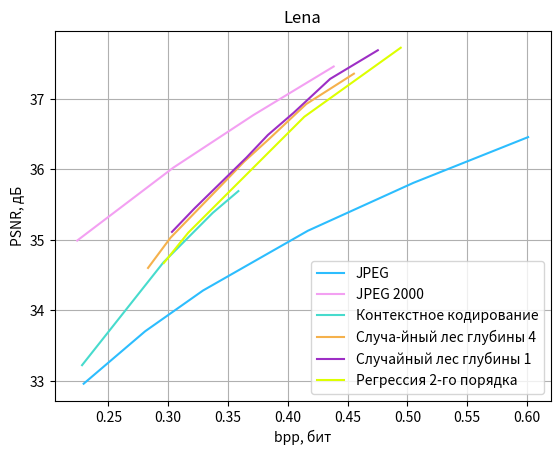

Generate this figure with matplotlib:
import numpy as np
from matplotlib import pyplot as plt

CB91_Blue = '#2CBDFE'
CB91_Purple = '#9D2EC5'
CB91_Green = '#47DBCD'
CB91_Pink = '#F3A0F2'
CB91_Violet = '#ddff00'
CB91_Amber = '#F5B14C'

color_list = [CB91_Blue, CB91_Pink, CB91_Green, CB91_Amber,
              CB91_Purple, CB91_Violet]
plt.rcParams['axes.prop_cycle'] = plt.cycler(color=color_list)

# jpeg
y = [32.9617, 33.7045, 34.2822, 35.1293, 35.8085, 36.4563]
x = [0.2293, 0.2807, 0.3291, 0.4168, 0.5051, 0.6010]
plt.plot(x, y, label='JPEG', color=color_list[0])

# jpeg 2000
y = [37.4569, 36.7682, 36.0225, 34.9903]
x = [0.4384, 0.3712, 0.3042, 0.2239]
plt.plot(x, y, label='JPEG 2000', color=color_list[1])

# Контекстное кодирование
y = [35.69161825221455, 35.381535125098154, 34.68019596866378, 33.22450114834205]
x = [0.35870361328125, 0.337188720703125, 0.29595947265625, 0.22796630859375]
plt.plot(x, y, label='Контекстное кодирование', color=color_list[2])

# Лес
y = np.array([37.275277851, 36.84477061, 36.358, 36.02783, 35.7120268, 34.94827,
              34.5224])
x = [0.45532836914062497, 0.41544189453124997, 0.38489379882812497,  0.36343994140624997,
     0.34552612304687497, 0.301824951171875, 0.283148193359375]
y += 0.08
plt.plot(x, y, label='Случа-йный лес глубины 4', color=color_list[3])

# Пни
y = np.array([37.58722, 37.18147,  36.70067, 36.387552, 36.06749337, 35.34289,
              35.0129839])
x = [0.475328369140625, 0.43544189453125, 0.404893798828125, 0.38343994140625, 0.365526123046875,
     0.321824951171875, 0.303148193359375]
y += 0.1
plt.plot(x, y, label='Случайный лес глубины 1', color=color_list[4])

# Регрессия
y = np.array([37.673107, 36.69484222, 35.051402, 34.6212224])
x = [0.494476318359375, 0.413848876953125, 0.316741943359375, 0.296295166015625]
y += 0.05
plt.plot(x, y, label='Регрессия 2-го порядка', color=color_list[5])

plt.title('Lena')
plt.grid(visible=True)
plt.legend()
plt.xlabel('bpp, бит')
plt.ylabel('PSNR, дБ')
plt.show()
